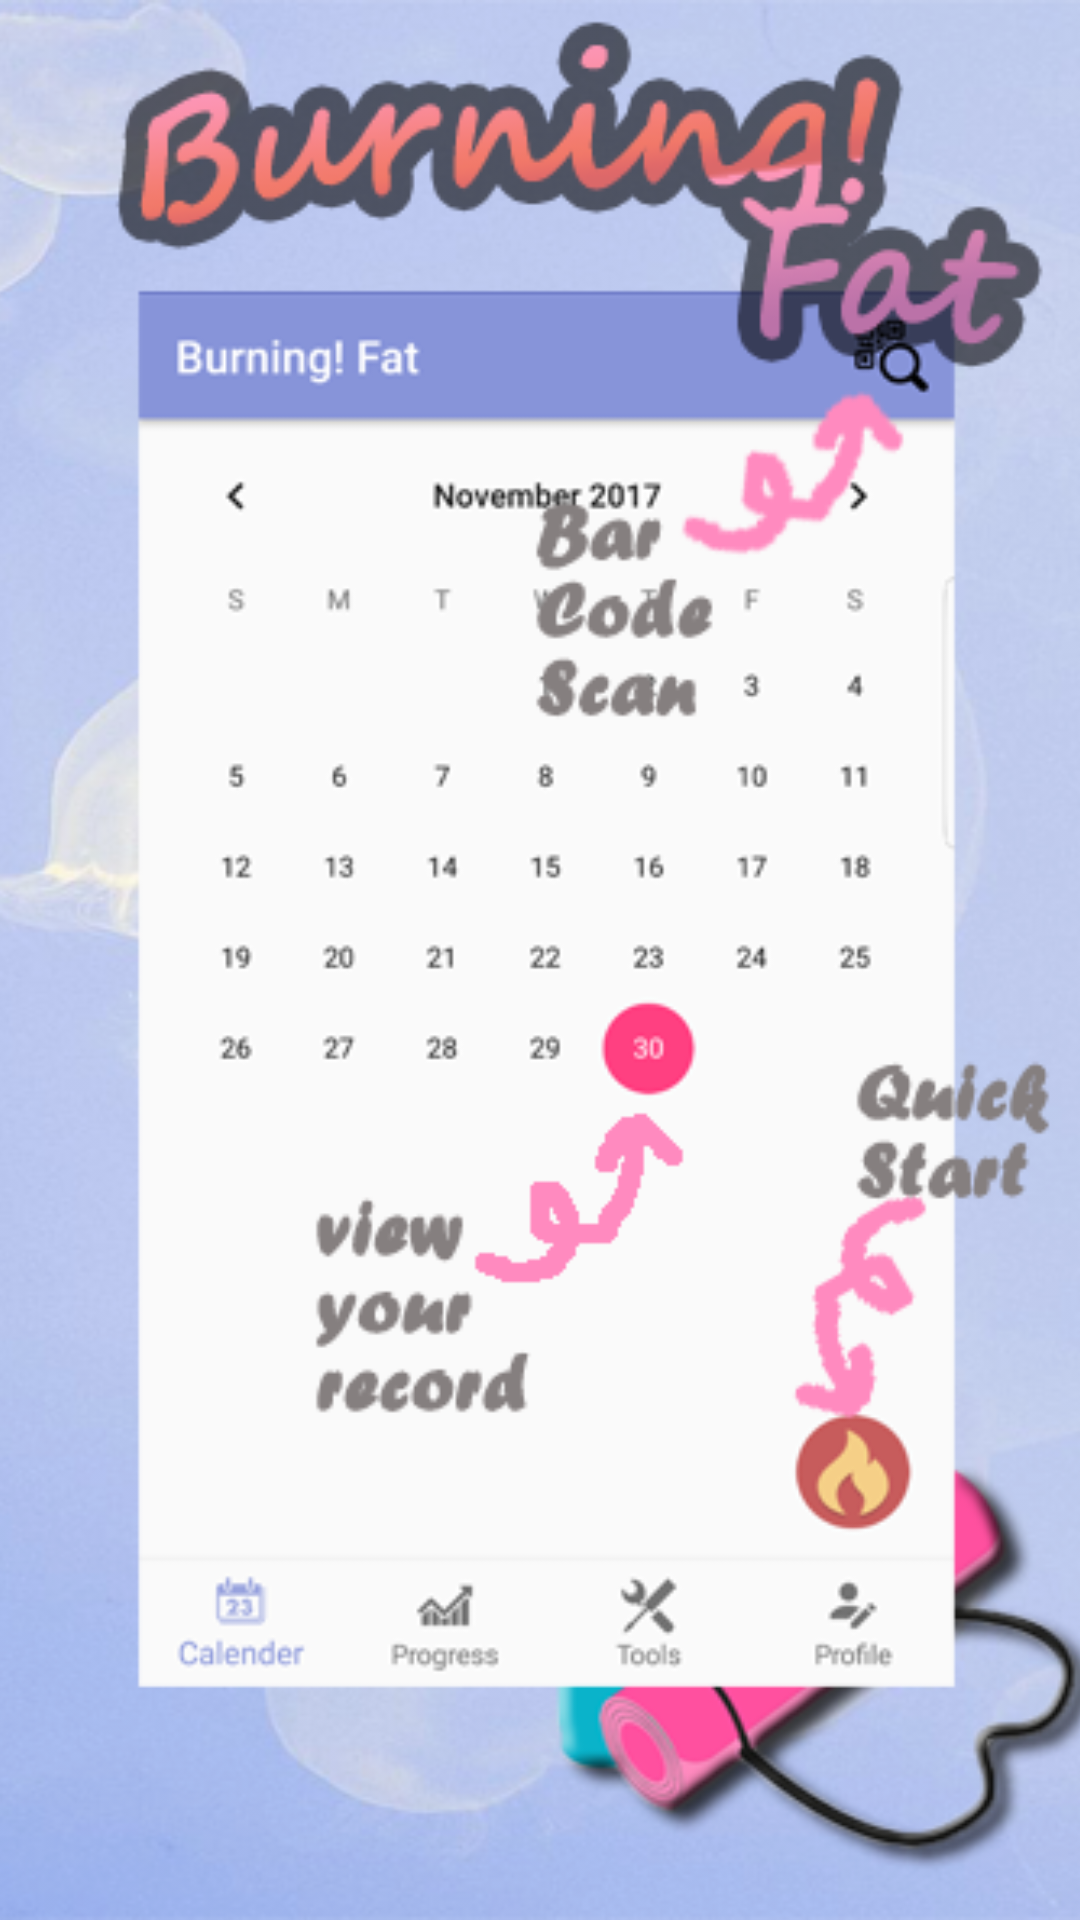

Layout XML and referenced resources for this Android screen:
<!-- AndroidManifest.xml: application theme AppTheme -->
<!-- res/layout/welcome_view1.xml -->
<?xml version="1.0" encoding="utf-8"?>
<LinearLayout xmlns:android="http://schemas.android.com/apk/res/android"
    android:layout_width="match_parent"
    android:layout_height="match_parent"
    android:orientation="vertical">

    <ImageView
        android:layout_width="match_parent"
        android:layout_height="match_parent"
        android:scaleType="centerCrop"
        android:src="@drawable/welcome1" />

</LinearLayout>
<!-- resources referenced by this layout -->
<resources>
  <!-- drawable welcome1: png bitmap (drawable, 152513 bytes) -->
  <style name="AppTheme" parent="Theme.AppCompat.Light.DarkActionBar">
          
          <item name="colorPrimary">@color/colorPrimary</item>
          <item name="colorPrimaryDark">@color/colorPrimaryDark</item>
          <item name="colorAccent">@color/colorAccent</item>
      </style>
  <color name="colorPrimary">#8794d9</color>
  <color name="colorPrimaryDark">#303f9f</color>
  <color name="colorAccent">#FF4081</color>
</resources>
